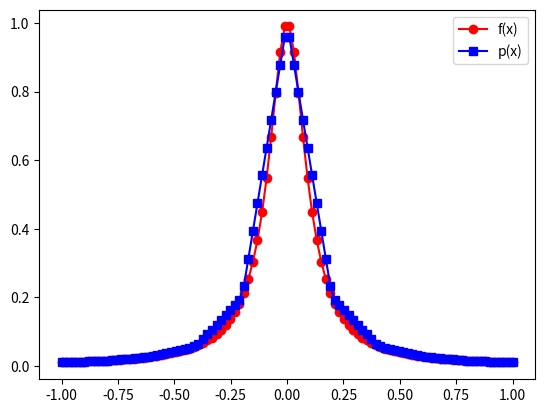
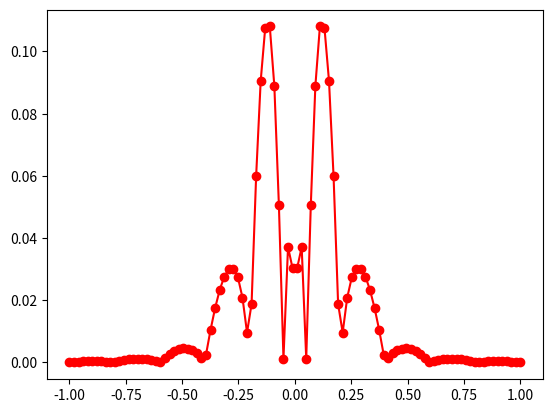

The script that saved these images, in order:
import numpy as np

# Pre Lab
def line_eval(a,x0,y0,x1,y1):
    return (y1 - y0)/(x1 - x0)*(a - x0) + y0

# 3.1 & 3.2 Linear Spline
import matplotlib.pyplot as plt
import numpy as np
import math
from numpy.linalg import inv
from numpy.linalg import norm

def driver():
    f = lambda x: 1 / (1 + 100*x**2)
    a = -1
    b = 1

    # create points you want to evaluate at
    Neval = 100
    xeval = np.linspace(a,b,Neval)

    # number of intervals
    Nint = 10

    # evaluate the linear spline
    yeval = eval_lin_spline(xeval,Neval,a,b,f,Nint)

    # evaluate f at the evaluation points
    fex = f(xeval)
    plt.figure()
    plt.plot(xeval,fex,'ro-')
    plt.plot(xeval,yeval,'bs-')
    plt.legend(['f(x)','p(x)'])
    plt.show()

    err = abs(yeval-fex)
    plt.figure()
    plt.plot(xeval,err,'ro-')
    plt.show()

def eval_lin_spline(xeval,Neval,a,b,f,Nint):
    # create the intervals for piecewise approximations
    xint = np.linspace(a,b,Nint+1)

    #create vector to store the evaluation of the linear splines
    yeval = np.zeros(Neval)

    for jint in range(Nint):
        # find indices of xeval in interval (xint(jint),xint(jint+1))
        # let ind denote the indices in the intervals
        atmp = xint[jint]
        btmp= xint[jint+1]

        # find indices of values of xeval in the interval
        ind = np.where((xeval >= atmp) & (xeval <= btmp))
        xloc = xeval[ind]
        n = len(xloc)
        
        #temporarily store your info for creating a line in the interval of interest
        fa = f(atmp)
        fb = f(btmp)
        yloc = np.zeros(len(xloc))

        for k in range(n):
            #use your line evaluator to evaluate the spline at each location
            yloc[k] = line_eval(xloc[k],atmp,fa,btmp,fb) #Call your line evaluator with points (atmp,fa) and (btmp,fb)

            # Copy yloc into the final vector
            yeval[ind] = yloc

    return yeval

driver()

# 3.3 

# def driver_1():
    
#     f = lambda x: np.exp(x)
#     a = 0
#     b = 1
    
#     ''' number of intervals'''
#     Nint = 3
#     xint = np.linspace(a,b,Nint+1)
#     yint = f(xint)

#     ''' create points you want to evaluate at'''
#     Neval = 100
#     xeval =  np.linspace(xint[0],xint[Nint],Neval+1)

# #   Create the coefficients for the natural spline    
#     (M,C,D) = create_natural_spline(yint,xint,Nint)

# #  evaluate the cubic spline     
#     yeval = eval_cubic_spline(xeval,Neval,xint,Nint,M,C,D)
    
    
#     ''' evaluate f at the evaluation points'''
#     fex = f(xeval)
        
#     nerr = norm(fex-yeval)
#     print('nerr = ', nerr)
    
#     plt.figure()    
#     plt.plot(xeval,fex,'ro-',label='exact function')
#     plt.plot(xeval,yeval,'bs--',label='natural spline') 
#     plt.legend
#     plt.show()
     
#     err = abs(yeval-fex)
#     plt.figure() 
#     plt.semilogy(xeval,err,'ro--',label='absolute error')
#     plt.legend()
#     plt.show()
    
# def create_natural_spline(yint,xint,N):

# #    create the right  hand side for the linear system
#     b = np.zeros(N+1)
# #  vector values
#     h = np.zeros(N+1)
#     h[0] = xint[i]-xint[i-1]  
#     for i in range(1,N):
#        h[i] = xint[i+1] - xint[i]
#        b[i] = (yint[i+1]-yint[i])/h[i] - (yint[i]-yint[i-1])/h[i-1]

# #  create the matrix A so you can solve for the M values
#     A = np.zeros((N+1,N+1))

# #  Invert A    
#     Ainv = np.linalg.inv(A)

# # solver for M    
#     M  = 
    
# #  Create the linear coefficients
#     C = np.zeros(N)
#     D = np.zeros(N)
#     for j in range(N):
#        C[j] = # find the C coefficients
#        D[j] = # find the D coefficients
#     return(M,C,D)
       
# def eval_local_spline(xeval,xi,xip,Mi,Mip,C,D):
# # Evaluates the local spline as defined in class
# # xip = x_{i+1}; xi = x_i
# # Mip = M_{i+1}; Mi = M_i

#     hi = xip-xi
   
#     yeval = 
#     return yeval 
      
# def  eval_cubic_spline(xeval,Neval,xint,Nint,M,C,D):
    
#     yeval = np.zeros(Neval+1)
    
#     for j in range(Nint):
#         '''find indices of xeval in interval (xint(jint),xint(jint+1))'''
#         '''let ind denote the indices in the intervals'''
#         atmp = xint[j]
#         btmp= xint[j+1]
        
# #   find indices of values of xeval in the interval
#         ind= np.where((xeval >= atmp) & (xeval <= btmp))
#         xloc = xeval[ind]

# # evaluate the spline
#         yloc = eval_local_spline(xloc,atmp,btmp,M[j],M[j+1],C[j],D[j])
# #   copy into yeval
#         yeval[ind] = yloc

#     return(yeval)
           
# driver_1()
